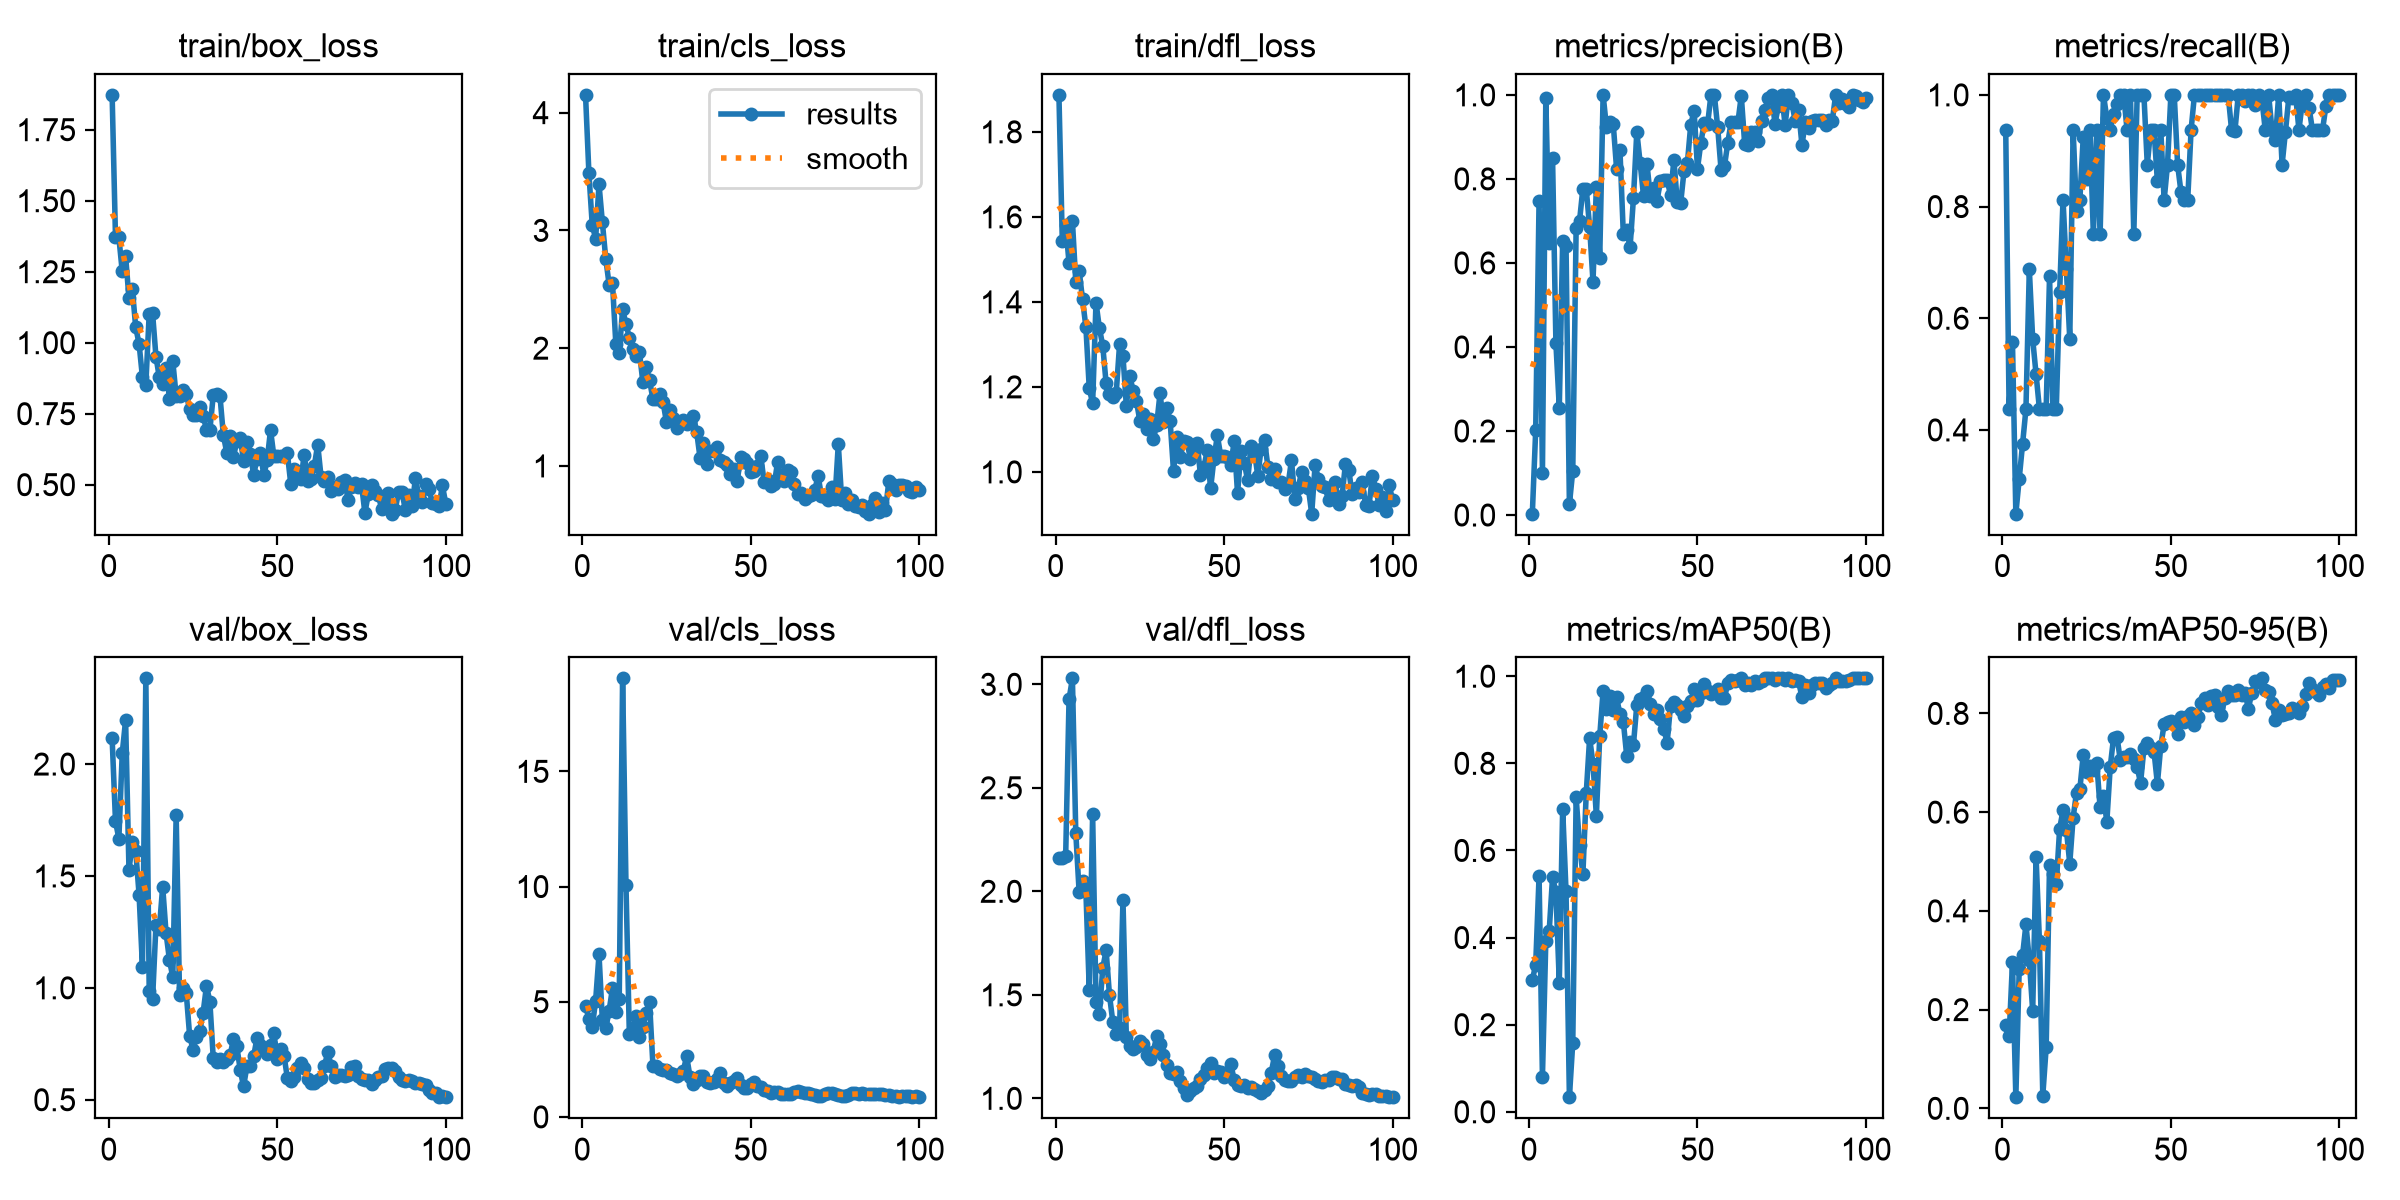

Data behind this chart, as committed beside it:
epoch, time, train/box_loss, train/cls_loss, train/dfl_loss, metrics/precision(B), metrics/recall(B), metrics/mAP50(B), metrics/mAP50-95(B), val/box_loss, val/cls_loss, val/dfl_loss, lr/pg0, lr/pg1, lr/pg2
1, 64.69, 1.873, 4.151, 1.887, 0.00313, 0.9375, 0.3024, 0.1696, 2.115, 4.816, 2.163, 0.0006458, 0.0006458, 0.0006458
2, 129.5, 1.371, 3.488, 1.544, 0.2014, 0.4375, 0.338, 0.1459, 1.744, 4.255, 2.16, 0.0013, 0.0013, 0.0013
3, 192.5, 1.371, 3.044, 1.582, 0.7481, 0.5573, 0.5409, 0.2956, 1.667, 3.91, 2.169, 0.00194, 0.00194, 0.00194
4, 257.4, 1.251, 2.93, 1.491, 0.1004, 0.25, 0.08001, 0.02258, 2.048, 5.051, 2.927, 0.001941, 0.001941, 0.001941
5, 316.3, 1.304, 3.392, 1.59, 0.9918, 0.3125, 0.392, 0.2827, 2.196, 7.051, 3.029, 0.001921, 0.001921, 0.001921
6, 377.2, 1.157, 3.069, 1.447, 0.6485, 0.375, 0.4144, 0.3101, 1.525, 4.185, 2.283, 0.001901, 0.001901, 0.001901
7, 437.4, 1.189, 2.761, 1.473, 0.8501, 0.4375, 0.5382, 0.3727, 1.651, 3.839, 1.996, 0.001881, 0.001881, 0.001881
8, 498.5, 1.054, 2.539, 1.406, 0.4083, 0.6875, 0.5041, 0.2999, 1.612, 4.604, 2.048, 0.001861, 0.001861, 0.001861
9, 558, 0.9956, 2.554, 1.341, 0.2555, 0.5625, 0.2965, 0.1971, 1.416, 5.597, 2.002, 0.001842, 0.001842, 0.001842
10, 618.2, 0.878, 2.032, 1.196, 0.6513, 0.5, 0.6957, 0.5097, 1.092, 4.567, 1.525, 0.001822, 0.001822, 0.001822
11, 677.6, 0.8527, 1.956, 1.161, 0.641, 0.4375, 0.5058, 0.3387, 2.383, 5.127, 2.372, 0.001802, 0.001802, 0.001802
12, 737.9, 1.101, 2.332, 1.398, 0.02541, 0.4375, 0.03355, 0.02596, 0.9855, 19.04, 1.464, 0.001782, 0.001782, 0.001782
13, 799.1, 1.104, 2.204, 1.339, 0.1054, 0.4375, 0.159, 0.1235, 0.9496, 10.09, 1.407, 0.001762, 0.001762, 0.001762
14, 864.9, 0.9512, 2.089, 1.297, 0.6834, 0.6751, 0.7216, 0.493, 1.279, 3.597, 1.628, 0.001743, 0.001743, 0.001743
15, 925.8, 0.8776, 1.99, 1.209, 0.6994, 0.4375, 0.6136, 0.4751, 1.263, 3.689, 1.716, 0.001723, 0.001723, 0.001723
16, 985.9, 0.8539, 1.934, 1.182, 0.7771, 0.4375, 0.5453, 0.4538, 1.452, 4.391, 1.498, 0.001703, 0.001703, 0.001703
17, 1047, 0.9116, 1.966, 1.177, 0.7751, 0.6474, 0.732, 0.5667, 1.245, 3.463, 1.368, 0.001683, 0.001683, 0.001683
18, 1108, 0.8032, 1.713, 1.186, 0.6861, 0.8125, 0.8579, 0.6036, 1.126, 3.893, 1.312, 0.001663, 0.001663, 0.001663
19, 1170, 0.9345, 1.838, 1.301, 0.5551, 0.6875, 0.7994, 0.5647, 1.048, 4.494, 1.34, 0.001644, 0.001644, 0.001644
20, 1229, 0.8121, 1.727, 1.273, 0.781, 0.5625, 0.6799, 0.4957, 1.77, 4.97, 1.958, 0.001624, 0.001624, 0.001624
21, 1289, 0.8132, 1.566, 1.156, 0.6112, 0.9375, 0.8621, 0.589, 0.97, 2.229, 1.295, 0.001604, 0.001604, 0.001604
22, 1348, 0.8347, 1.572, 1.227, 1, 0.7921, 0.9666, 0.6397, 0.9984, 2.213, 1.255, 0.001584, 0.001584, 0.001584
23, 1408, 0.8202, 1.615, 1.191, 0.9231, 0.8125, 0.9236, 0.6466, 0.9754, 2.082, 1.239, 0.001564, 0.001564, 0.001564
24, 1469, 0.7648, 1.544, 1.167, 0.9366, 0.9243, 0.9537, 0.7161, 0.7855, 2.033, 1.246, 0.001545, 0.001545, 0.001545
25, 1528, 0.7441, 1.374, 1.121, 0.9314, 0.8496, 0.9223, 0.6814, 0.7244, 2.04, 1.279, 0.001525, 0.001525, 0.001525
26, 1588, 0.7453, 1.477, 1.137, 0.8243, 0.9375, 0.9511, 0.6934, 0.7817, 1.926, 1.26, 0.001505, 0.001505, 0.001505
27, 1648, 0.7718, 1.404, 1.101, 0.8679, 0.75, 0.9128, 0.6845, 0.8075, 1.842, 1.207, 0.001485, 0.001485, 0.001485
28, 1708, 0.7434, 1.323, 1.125, 0.668, 0.9375, 0.8957, 0.7002, 0.8891, 1.757, 1.188, 0.001465, 0.001465, 0.001465
29, 1767, 0.6933, 1.352, 1.077, 0.6784, 0.75, 0.8174, 0.6095, 1.009, 1.856, 1.225, 0.001446, 0.001446, 0.001446
30, 1827, 0.6922, 1.389, 1.111, 0.6368, 1, 0.8488, 0.633, 0.938, 1.994, 1.3, 0.001426, 0.001426, 0.001426
31, 1887, 0.8145, 1.354, 1.185, 0.7539, 0.9581, 0.8428, 0.5805, 0.6868, 2.632, 1.264, 0.001406, 0.001406, 0.001406
32, 1947, 0.821, 1.37, 1.117, 0.9124, 0.9375, 0.934, 0.6911, 0.667, 1.742, 1.21, 0.001386, 0.001386, 0.001386
33, 2005, 0.8123, 1.425, 1.151, 0.8374, 0.9663, 0.9469, 0.7511, 0.6842, 1.441, 1.16, 0.001366, 0.001366, 0.001366
34, 2066, 0.6749, 1.284, 1.119, 0.7589, 0.9842, 0.9518, 0.7532, 0.6687, 1.585, 1.125, 0.001347, 0.001347, 0.001347
35, 2125, 0.6132, 1.064, 1.001, 0.8361, 1, 0.9658, 0.705, 0.681, 1.78, 1.119, 0.001327, 0.001327, 0.001327
36, 2185, 0.6701, 1.192, 1.082, 0.76, 1, 0.9363, 0.7123, 0.6978, 1.794, 1.125, 0.001307, 0.001307, 0.001307
37, 2245, 0.5966, 1.015, 1.035, 0.7794, 0.9375, 0.9125, 0.7108, 0.7715, 1.524, 1.081, 0.001287, 0.001287, 0.001287
38, 2306, 0.6551, 1.123, 1.072, 0.7473, 1, 0.9235, 0.717, 0.7381, 1.464, 1.049, 0.001267, 0.001267, 0.001267
39, 2366, 0.6647, 1.128, 1.071, 0.7955, 0.75, 0.9027, 0.7082, 0.6341, 1.515, 1.014, 0.001248, 0.001248, 0.001248
40, 2425, 0.5843, 1.158, 1.031, 0.7975, 1, 0.8793, 0.6915, 0.5594, 1.637, 1.034, 0.001228, 0.001228, 0.001228
41, 2486, 0.6499, 1.05, 1.046, 0.797, 1, 0.8473, 0.6587, 0.6503, 1.917, 1.051, 0.001208, 0.001208, 0.001208
42, 2546, 0.6073, 1.036, 1.068, 0.7617, 1, 0.9321, 0.7291, 0.6496, 1.463, 1.058, 0.001188, 0.001188, 0.001188
43, 2606, 0.5345, 1.006, 0.9931, 0.8448, 0.875, 0.9399, 0.7392, 0.6945, 1.362, 1.093, 0.001168, 0.001168, 0.001168
44, 2665, 0.5917, 0.9272, 1.01, 0.7455, 0.9375, 0.9338, 0.7297, 0.778, 1.463, 1.114, 0.001149, 0.001149, 0.001149
45, 2724, 0.6131, 0.971, 1.051, 0.7416, 0.9375, 0.9219, 0.7226, 0.7455, 1.548, 1.145, 0.001129, 0.001129, 0.001129
46, 2784, 0.5332, 0.8679, 0.9613, 0.8182, 0.8449, 0.9087, 0.6575, 0.7316, 1.675, 1.169, 0.001109, 0.001109, 0.001109
47, 2844, 0.5865, 1.074, 1.031, 0.837, 0.9375, 0.9323, 0.734, 0.7056, 1.364, 1.123, 0.001089, 0.001089, 0.001089
48, 2904, 0.6923, 1.06, 1.086, 0.9285, 0.8114, 0.9431, 0.7776, 0.7426, 1.241, 1.131, 0.001069, 0.001069, 0.001069
49, 2964, 0.5994, 1.022, 1.038, 0.9627, 0.875, 0.9697, 0.7819, 0.797, 1.254, 1.129, 0.00105, 0.00105, 0.00105
50, 3023, 0.6004, 0.9496, 1.038, 0.8242, 1, 0.946, 0.7843, 0.681, 1.438, 1.102, 0.00103, 0.00103, 0.00103
51, 3083, 0.6017, 0.954, 1.034, 0.8859, 1, 0.9614, 0.7814, 0.7252, 1.526, 1.112, 0.00101, 0.00101, 0.00101
52, 3144, 0.6002, 1.003, 1.016, 0.9336, 0.875, 0.9818, 0.7577, 0.6965, 1.354, 1.165, 0.0009902, 0.0009902, 0.0009902
53, 3204, 0.6102, 1.085, 1.072, 0.9296, 0.8258, 0.967, 0.7923, 0.5973, 1.281, 1.089, 0.0009704, 0.0009704, 0.0009704
54, 3265, 0.503, 0.8598, 0.9495, 1, 0.8111, 0.9585, 0.783, 0.5857, 1.17, 1.066, 0.0009506, 0.0009506, 0.0009506
55, 3324, 0.5559, 0.8836, 1.048, 0.9998, 0.8125, 0.9641, 0.7947, 0.6014, 1.106, 1.059, 0.0009308, 0.0009308, 0.0009308
56, 3383, 0.5416, 0.8304, 1.021, 0.9226, 0.9375, 0.9711, 0.8018, 0.6421, 1.057, 1.066, 0.000911, 0.000911, 0.000911
57, 3443, 0.5186, 0.8458, 0.9801, 0.8214, 1, 0.9509, 0.7772, 0.6656, 1.095, 1.051, 0.0008912, 0.0008912, 0.0008912
58, 3501, 0.6051, 1.034, 1.061, 0.8299, 1, 0.9493, 0.7923, 0.644, 1.06, 1.057, 0.0008714, 0.0008714, 0.0008714
59, 3560, 0.5122, 0.8958, 1.048, 0.8863, 1, 0.9846, 0.8215, 0.5913, 0.9883, 1.043, 0.0008516, 0.0008516, 0.0008516
60, 3619, 0.5197, 0.8722, 0.9911, 0.9359, 1, 0.9915, 0.831, 0.5747, 0.9952, 1.033, 0.0008318, 0.0008318, 0.0008318
... 40 more rows
